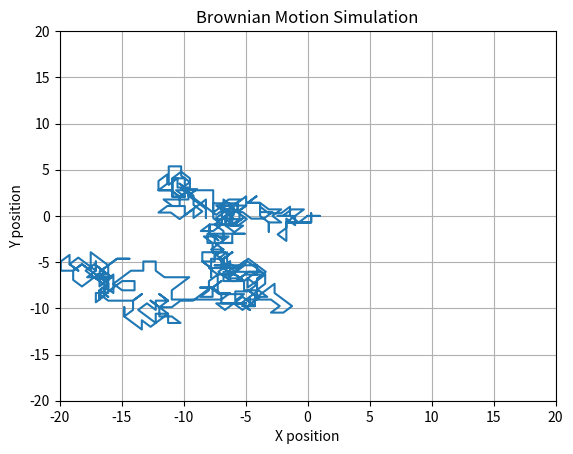

The script that saved this image:
# -*- coding: utf-8 -*-
"""
Created on Sun Mar 17 16:01:29 2024

[redacted]
"""

import numpy as np
import matplotlib.pyplot as plt

# Define the number of steps
n_steps = 500

# Define the initial position
initial_position = np.array([0.0, 0.0], dtype=np.float64)

# Define the step options 
#step_options = np.array([[1, 0], [-1, 0], [0, 1], [0, -1]])
#step_options = np.array([[1, 0], [-1, 0], [0, -1]])
#step_options = np.array([[1, 0], [1, 1], [-1, 0], [-1, 1], [0, 1], [-1, -1], [0, -1], [1, -1]])
step_options = np.array([[1, 0], [np.sqrt(2)/2, np.sqrt(2)/2], [-1, 0], [-np.sqrt(2)/2, np.sqrt(2)/2], [0, 1], [-np.sqrt(2)/2, -np.sqrt(2)/2], [0, -1], [np.sqrt(2)/2, -np.sqrt(2)/2]])
# Initialize the position array
positions = np.zeros((n_steps + 1, 2))
positions[0] = initial_position

# Simulate the Brownian motion
for i in range(1, n_steps + 1):
    # Choose a random step from the step options
    #random_step = step_options[np.random.randint(4)]
    #random_step = step_options[np.random.randint(3)]
    random_step = step_options[np.random.randint(8)]
    
    # Update the position
    positions[i] = positions[i - 1] + random_step

# Plot the trajectory
plt.plot(positions[:, 0], positions[:, 1])
plt.xlabel("X position")
plt.ylabel("Y position")
plt.title("Brownian Motion Simulation")
plt.grid(True)

# Set limits for x and y axes
plt.xlim(-20, 20)
plt.ylim(-20, 20)
plt.show()

final_position = positions[-1]
print(f"The final position in coordinates is X: {final_position[0]:.2f}, Y: {final_position[1]:.2f}")
